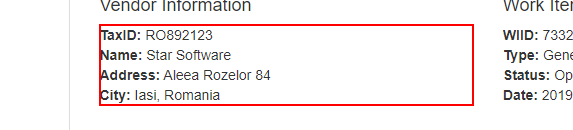
Task: GenerateYearlyReport_PerformerBot
Workflow: System1_ExtractVendorInformation

Step 1: get-text from the paragraph in window 'ACME System 1 - Work Items' (chrome.exe)
